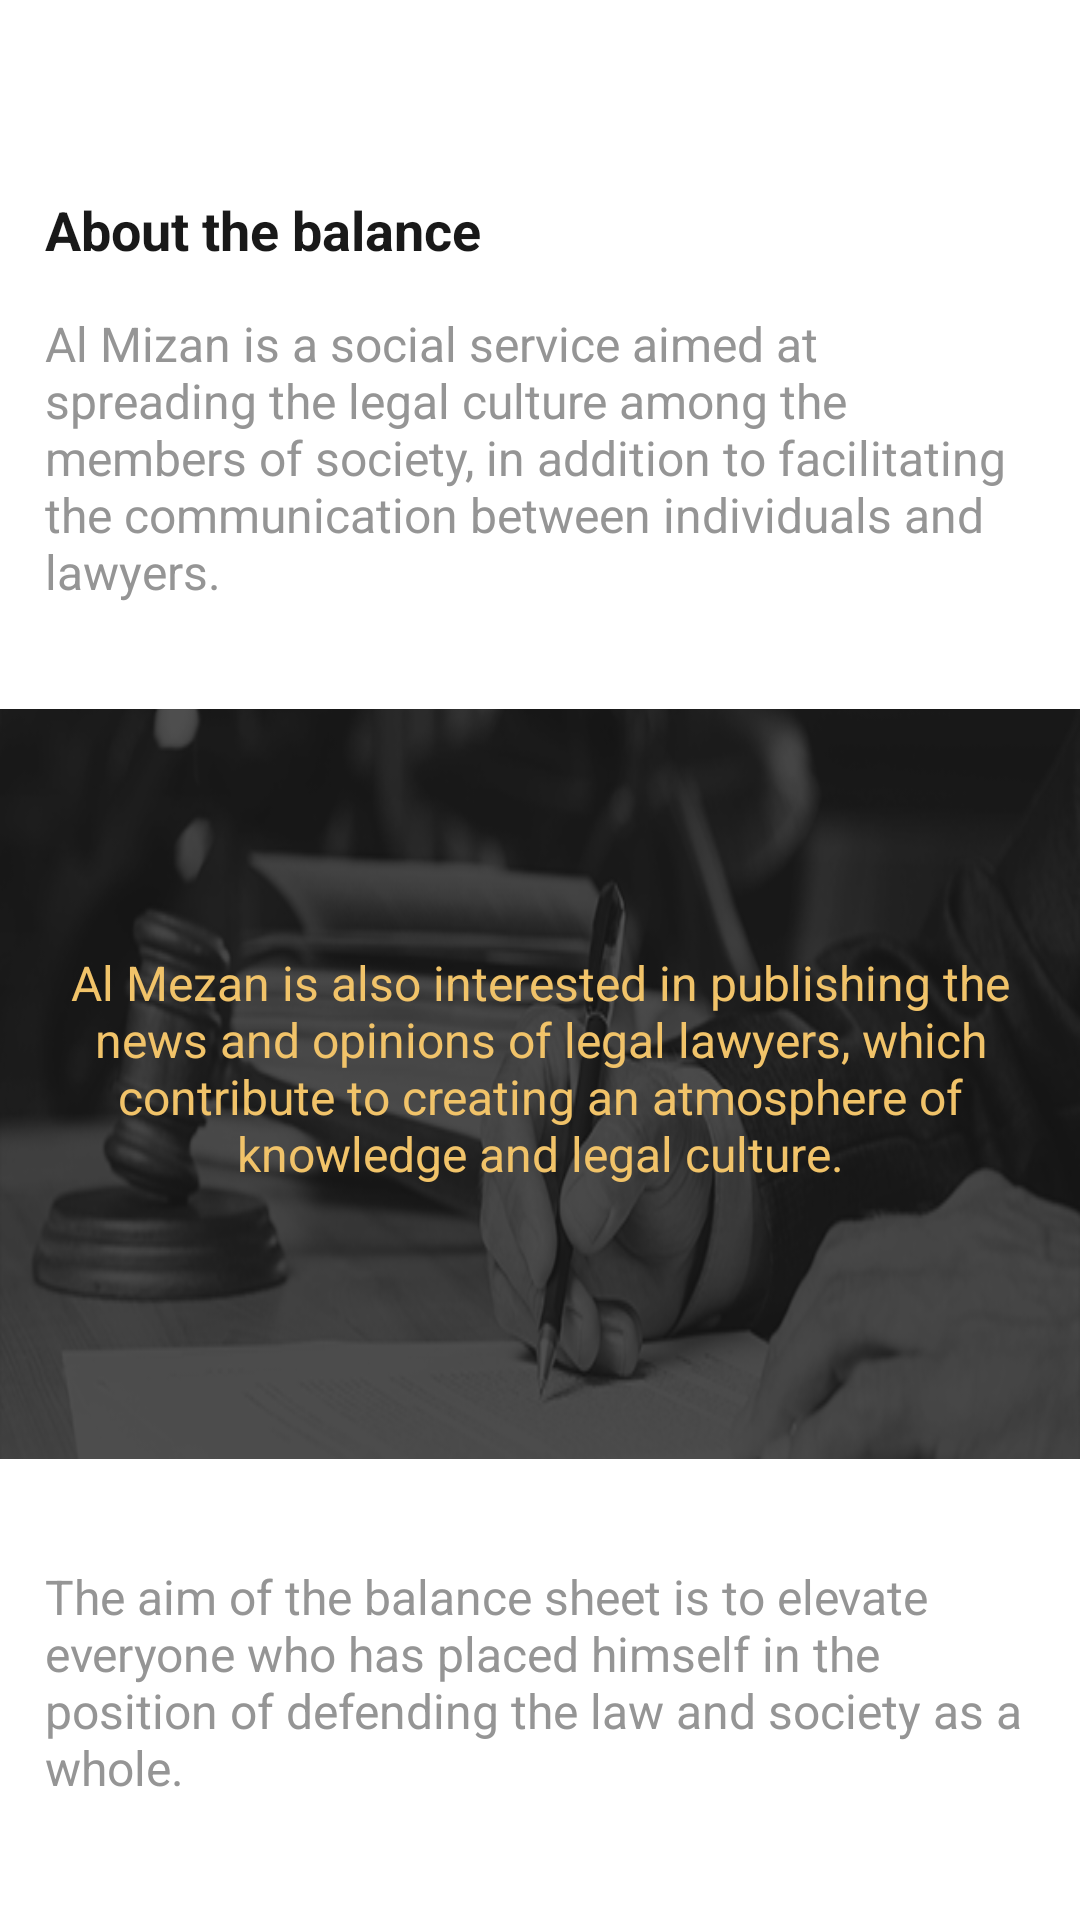

Reconstruct the res/layout file that produces this screen, plus the resources it refers to.
<!-- AndroidManifest.xml: application theme AppTheme -->
<!-- res/layout/fragment_about_us.xml -->
<?xml version="1.0" encoding="utf-8"?>
<LinearLayout xmlns:android="http://schemas.android.com/apk/res/android"
    xmlns:tools="http://schemas.android.com/tools"
    android:layout_width="match_parent"
    android:layout_height="match_parent"
    android:orientation="vertical"
    android:background="@color/white"
    tools:context=".Fregment.About_us">

    <ScrollView
        android:layout_width="match_parent"
        android:layout_height="match_parent"
        android:scrollbars="none">

        <LinearLayout
            android:layout_width="match_parent"
            android:layout_height="match_parent"
            android:layout_gravity="center"
            android:gravity="center">
            <ProgressBar
                android:id="@+id/progressBar_about"
                android:layout_width="50dp"
                android:layout_height="50dp"
                android:layout_centerHorizontal="true"
                android:layout_gravity="center"
                android:layout_marginTop="200dp"
                android:indeterminateDrawable="@drawable/custom_progress"
                android:visibility="gone" />
            <LinearLayout
                android:layout_width="match_parent"
                android:layout_height="match_parent"
                android:layout_marginTop="20dp"
                android:id="@+id/lv_about"
                android:orientation="vertical">

                <LinearLayout
                    android:layout_width="match_parent"
                    android:layout_height="wrap_content"
                    android:gravity="center|start"
                    android:orientation="vertical"
                    android:layout_marginTop="20dp"
                    android:padding="15dp">

                    <TextView
                        android:id="@+id/tv_about_us"
                        android:layout_width="wrap_content"
                        android:layout_height="wrap_content"
                        android:gravity="center|start"
                        android:text="@string/about_usss"
                        android:textColor="@color/colorPrimary"
                        android:textSize="18sp"
                        android:layout_marginTop="20dp"
                        android:textStyle="bold" />

                    <TextView
                        android:id="@+id/tv_balance_detail"
                        android:layout_width="wrap_content"
                        android:layout_height="wrap_content"
                        android:layout_marginTop="15dp"
                        android:gravity="center|start"
                        android:text="@string/detail"
                        android:textColor="@color/bottom_icon"
                        android:textSize="16sp"
                        android:textStyle="normal" />
                </LinearLayout>

                <LinearLayout
                    android:id="@+id/lv_back_image"
                    android:layout_width="match_parent"
                    android:layout_height="wrap_content"
                    android:layout_marginTop="20dp"
                    android:gravity="center"
                    android:orientation="vertical">

                    <RelativeLayout
                        android:layout_width="match_parent"
                        android:layout_height="250dp">

                        <ImageView
                            android:id="@+id/iv_au_img"
                            android:layout_width="match_parent"
                            android:layout_height="match_parent"
                            android:scaleType="fitXY"
                            android:src="@drawable/aboutus" />

                    </RelativeLayout>


                    <TextView
                        android:id="@+id/tv_detail"
                        android:layout_width="match_parent"
                        android:layout_height="wrap_content"
                        android:layout_marginTop="-180dp"
                        android:gravity="center"
                        android:padding="10dp"
                        android:text="@string/second_detail"
                        android:textColor="@color/yellow"
                        android:textSize="16sp"
                        android:textStyle="normal" />

                </LinearLayout>

                <LinearLayout
                    android:layout_width="match_parent"
                    android:layout_height="wrap_content"
                    android:layout_marginTop="20dp"
                    android:layout_marginBottom="?attr/actionBarSize"
                    android:gravity="center|start"
                    android:orientation="vertical"
                    android:padding="15dp">

                    <TextView
                        android:id="@+id/tv_detail1"
                        android:layout_width="wrap_content"
                        android:layout_height="wrap_content"
                        android:gravity="center|start"
                        android:text="@string/detail_last"
                        android:textColor="@color/bottom_icon"
                        android:textSize="16sp"
                        android:textStyle="normal" />
                </LinearLayout>

            </LinearLayout>
        </LinearLayout>
    </ScrollView>

</LinearLayout>
<!-- resources referenced by this layout -->
<resources>
  <color name="bottom_icon">#959595</color>
  <color name="colorPrimary">#191919</color>
  <color name="white">#FFFFFF</color>
  <color name="yellow">#f1c369</color>
  <!-- drawable aboutus: png bitmap (drawable, 72802 bytes) -->
  <!-- drawable custom_progress (drawable) -->
  <?xml version="1.0" encoding="utf-8"?>
  <rotate xmlns:android="http://schemas.android.com/apk/res/android"
      android:pivotX="50%" android:pivotY="50%" android:fromDegrees="0"
      android:toDegrees="360">
      <shape android:shape="ring" android:innerRadiusRatio="3"
          android:thicknessRatio="8" android:useLevel="false">
  
          <size android:width="76dip" android:height="76dip" />
          <gradient android:type="sweep" android:useLevel="false"
              android:startColor="@color/edittextline"
              android:endColor="@color/cardview_light_background"
              android:angle="0"
              />
      </shape>
  </rotate>
  <string name="about_usss">About the balance</string>
  <string name="detail">Al Mizan is a social service aimed at spreading the legal culture among the members of society, in addition to facilitating the communication between individuals and lawyers.</string>
  <string name="detail_last">The aim of the balance sheet is to elevate everyone who has placed himself in the position of defending the law and society as a whole.</string>
  <string name="second_detail">Al Mezan is also interested in publishing the news and opinions of legal lawyers, which contribute to creating an atmosphere of knowledge and legal culture.</string>
  <style name="AppTheme" parent="Theme.AppCompat.Light.DarkActionBar">
          
          <item name="colorPrimary">@color/colorPrimary</item>
          <item name="colorPrimaryDark">@color/colorPrimaryDark</item>
          <item name="colorAccent">@color/colorAccent</item>
          <item name="windowActionBar">false</item>
          <item name="windowNoTitle">true</item>
          <item name="android:listDivider">@color/line_color</item>
      </style>
  <color name="edittextline">#929292</color>
  <color name="colorPrimaryDark">#191919</color>
  <color name="colorAccent">#191919</color>
  <color name="line_color">#5e5e5e</color>
</resources>
